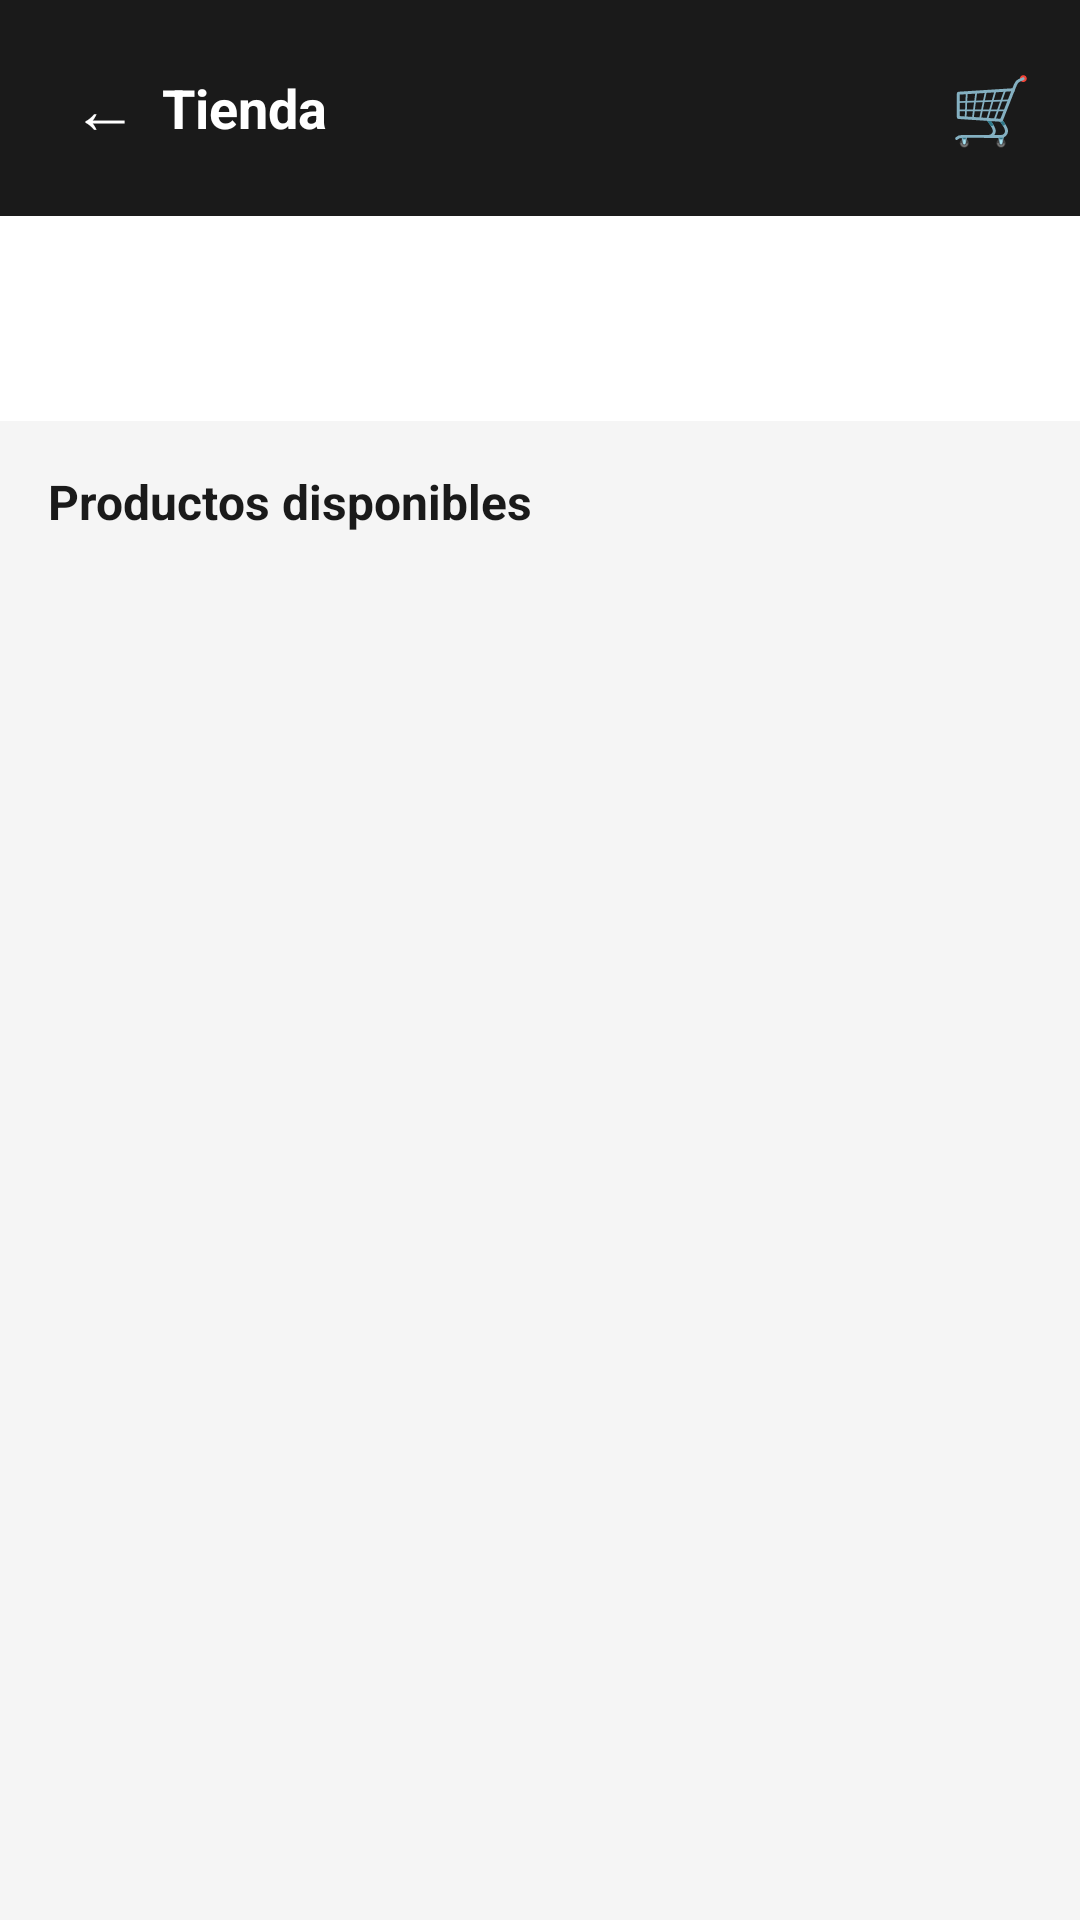

The Android layout XML behind this screen, and the referenced resources:
<!-- AndroidManifest.xml: application theme Theme.Qhatu -->
<!-- res/layout/activity_tienda_cliente.xml -->
<?xml version="1.0" encoding="utf-8"?>
<LinearLayout xmlns:android="http://schemas.android.com/apk/res/android"
    android:layout_width="match_parent"
    android:layout_height="match_parent"
    android:orientation="vertical"
    android:background="@color/background">

    <LinearLayout
        android:layout_width="match_parent"
        android:layout_height="72dp"
        android:background="@color/primary"
        android:gravity="center_vertical"
        android:paddingStart="16dp"
        android:paddingEnd="16dp">

        <TextView
            android:id="@+id/tvVolverCliente"
            android:layout_width="wrap_content"
            android:layout_height="wrap_content"
            android:text="←"
            android:textColor="@color/white"
            android:textSize="22sp"
            android:padding="8dp"/>

        <TextView
            android:id="@+id/tvNombreTiendaCliente"
            android:layout_width="0dp"
            android:layout_height="wrap_content"
            android:layout_weight="1"
            android:text="Tienda"
            android:textColor="@color/white"
            android:textSize="18sp"
            android:textStyle="bold"/>

        <TextView
            android:id="@+id/tvCarritoCliente"
            android:layout_width="wrap_content"
            android:layout_height="wrap_content"
            android:text="🛒"
            android:textSize="22sp"/>

    </LinearLayout>

    <LinearLayout
        android:layout_width="match_parent"
        android:layout_height="wrap_content"
        android:background="@color/white"
        android:padding="16dp"
        android:orientation="vertical">

        <TextView
            android:id="@+id/tvDescripcionTiendaCliente"
            android:layout_width="wrap_content"
            android:layout_height="wrap_content"
            android:textColor="@color/text_secondary"
            android:textSize="13sp"/>

        <TextView
            android:id="@+id/tvIdTienda"
            android:layout_width="wrap_content"
            android:layout_height="wrap_content"
            android:textColor="#BBBBBB"
            android:textSize="11sp"
            android:layout_marginTop="4dp"/>

    </LinearLayout>

    <TextView
        android:layout_width="wrap_content"
        android:layout_height="wrap_content"
        android:text="Productos disponibles"
        android:textColor="@color/primary"
        android:textStyle="bold"
        android:textSize="16sp"
        android:layout_marginStart="16dp"
        android:layout_marginTop="16dp"
        android:layout_marginBottom="8dp"/>

    <androidx.recyclerview.widget.RecyclerView
        android:id="@+id/rvProductosCliente"
        android:layout_width="match_parent"
        android:layout_height="0dp"
        android:layout_weight="1"
        android:paddingStart="16dp"
        android:paddingEnd="16dp"/>

</LinearLayout>
<!-- resources referenced by this layout -->
<resources>
  <color name="background">#F5F5F5</color>
  <color name="primary">#1A1A1A</color>
  <color name="text_secondary">#757575</color>
  <color name="white">#FFFFFF</color>
  <style name="Theme.Qhatu" parent="Base.Theme.Qhatu" />
  <style name="Base.Theme.Qhatu" parent="Theme.Material3.DayNight.NoActionBar">
          
          
      </style>
</resources>
